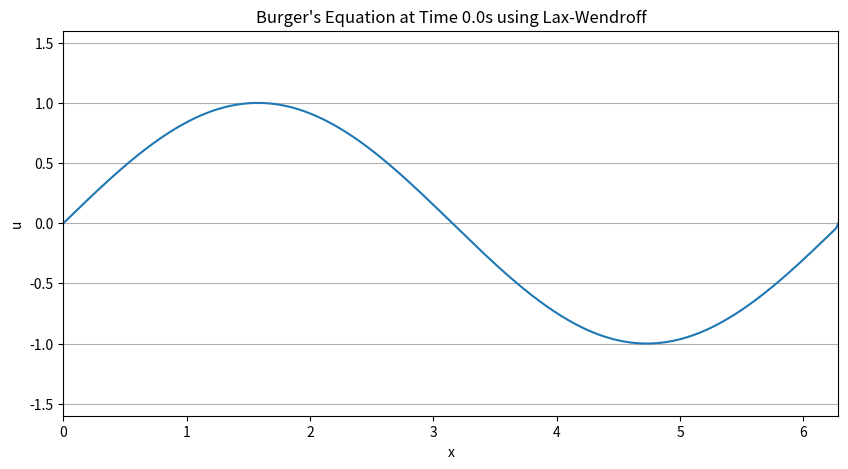
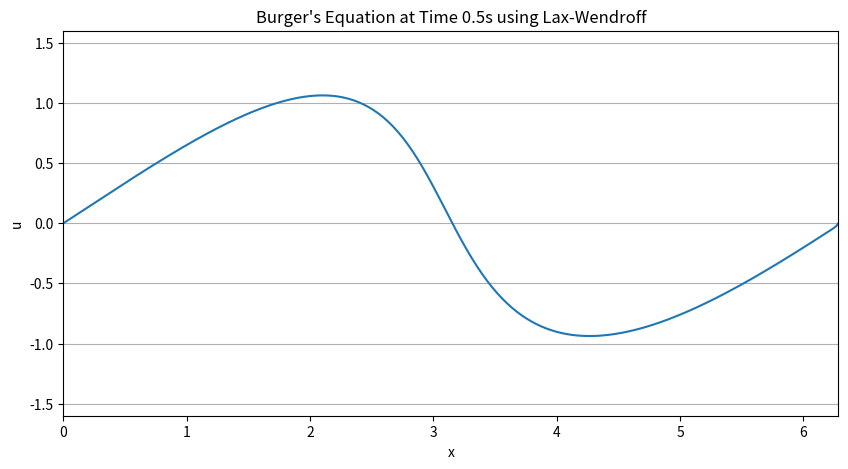
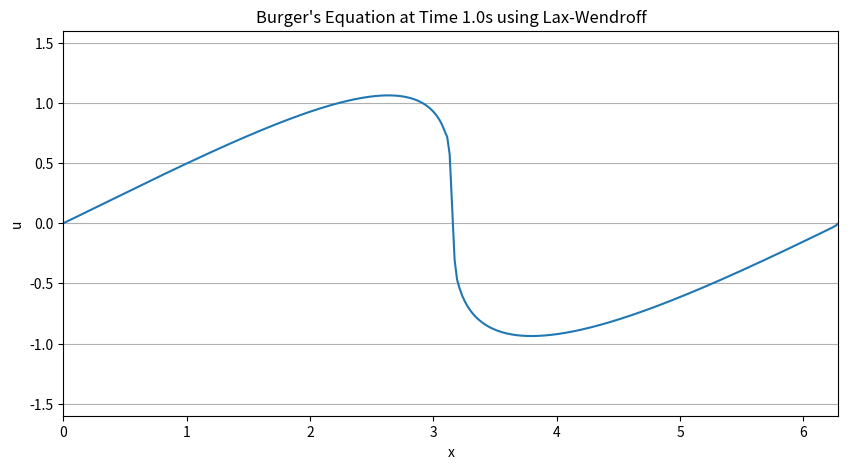
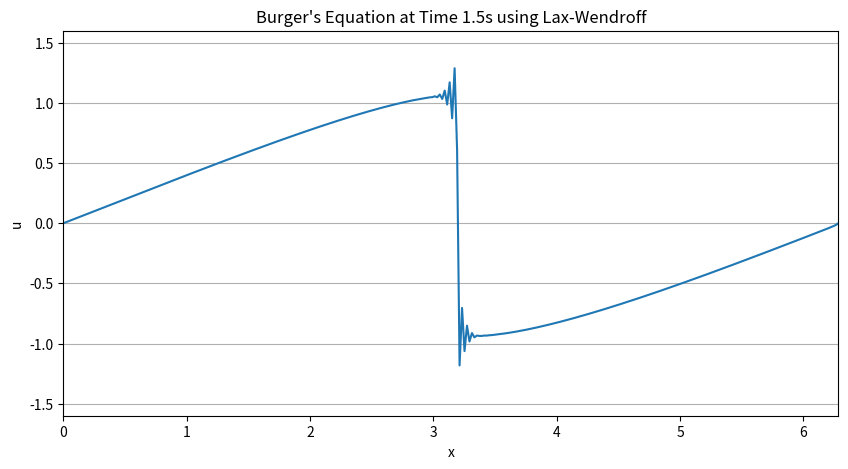

Source code (Python) for these figures, in order:
# -*- coding: utf-8 -*-
"""
Created on Fri Nov 19 11:24:04 2021

[redacted]
"""

import numpy as np 
import matplotlib.pyplot as plt

#setting constants
epsilon = 1
delta_t = 0.005
delta_x = 0.02
Lx = 2*np.pi
Tf = 2

Nx = int(Lx//delta_x)
Nt = int(Tf//delta_t)

#matrix to hold values 
u = np.zeros([Nx, Nt],float)

# Set boundary conditions
u[0,:] = 0
u[Nx-1,:] = 0
#set initial conditions
for x in range(1,Nx-1):
    u[x,0] = np.sin(x*delta_x)
    # Also forward Euler step:
    u[x,1] = u[x,0] - epsilon*delta_t/(4*delta_x)*(u[x+1,0]**2-u[x-1,0]**2)    
beta = epsilon*delta_t/delta_x

for t in range(1,Nt-1):
    for x in range(1,Nx-1):
        a = ((u[x+1,t]**2) - (u[x,t]**2))
        b = ((u[x-1,t]**2) - (u[x,t]**2))
        u[x,t+1] = u[x,t] - beta*((u[x+1,t]**2) - (u[x-1,t]**2))/4 + \
            (beta**2)*((u[x,t] + u[x+1,t])*a + (u[x,t] + u[x-1,t])*b)/8 #implenting Lax-Wendroff method

def plot_result(u,time):
    t = int(time/Tf * Nt)
    #print(t)
    fig = plt.figure(figsize=[10,5])
    ax = fig.add_subplot(1,1,1)
    ax.set_xlim(0, Lx)
    ax.set_ylim(-1.6, 1.6)
    x = np.linspace(0, Lx, Nx)
    ax.plot(x,u[:,t])
        
    ax.grid(which='both', axis='y')
    ax.set_title('Burger\'s Equation at Time {}s using Lax-Wendroff'.format(time)) 
    ax.set_xlabel('x')
    ax.set_ylabel('u')
    return ax
plot_result(u,0.0)
plot_result(u,0.5)
plot_result(u,1.0)
plot_result(u,1.5)
